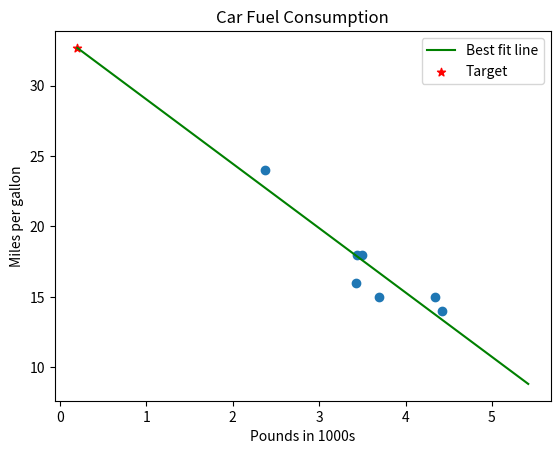

Write the Python code that produced this figure.
import numpy as np
import matplotlib.pyplot as plt
#car fuel consumption
#pounds in thousands ->  fuel used(miles per gallon)

X = np.array([3.5,3.69,3.44,3.43,4.34,4.42,2.37])
Y = np.array([18,15,18,16,15,14,24])

w = 0
b = 0
n = len(X)
epochs = 10000
learning_rate = 0.05
mse_his =[]

for epoch in range(epochs):
    Y_pred = w * X + b
    mse = np.mean((Y - Y_pred)**2)
    mse_his.append(mse)
    
    dw = (-2/n) * np.sum(X * (Y - Y_pred))
    db = (-2/n) * np.sum(Y - Y_pred)

    w = w - learning_rate * dw
    b = b - learning_rate * db

    if(epoch + 1) % 10 == 0:
        print(
            f"Epoch: {epoch + 1} | "
            f"MSE: {mse:.4f} | "
            f"w: {w:.4f} | "
            f"b: {b:.4f} | "
            f"Predicted value: {Y_pred}"
        )

X_new = 0.2
Y_pred_new = w * X_new + b
ss_res = np.sum((Y - Y_pred) ** 2)
ss_tot = np.sum((Y - np.mean(Y)) ** 2)
r2 = 1 - (ss_res / ss_tot) 
print(f"R2 : {r2:.4f}")
print(Y_pred_new)
print(mse)
# plt.plot(mse_his)
# plt.title("Error minimization history")
# plt.grid(True) 

plt.scatter(X, Y)
start_point= min(min(X), X_new)
X_range = np.linspace(start_point,max(X) + 1, 100)
# X_range = np.linspace(min(X) - 1, max(X) + 1, 100)
Y_range = w * X_range + b
plt.plot(X_range,Y_range, color='green',label='Best fit line')
plt.scatter([X_new],[w * X_new + b], color='red',marker='*',label='Target')
plt.title("Car Fuel Consumption")
plt.xlabel("Pounds in 1000s")
plt.ylabel("Miles per gallon")
plt.legend()
plt.show()
